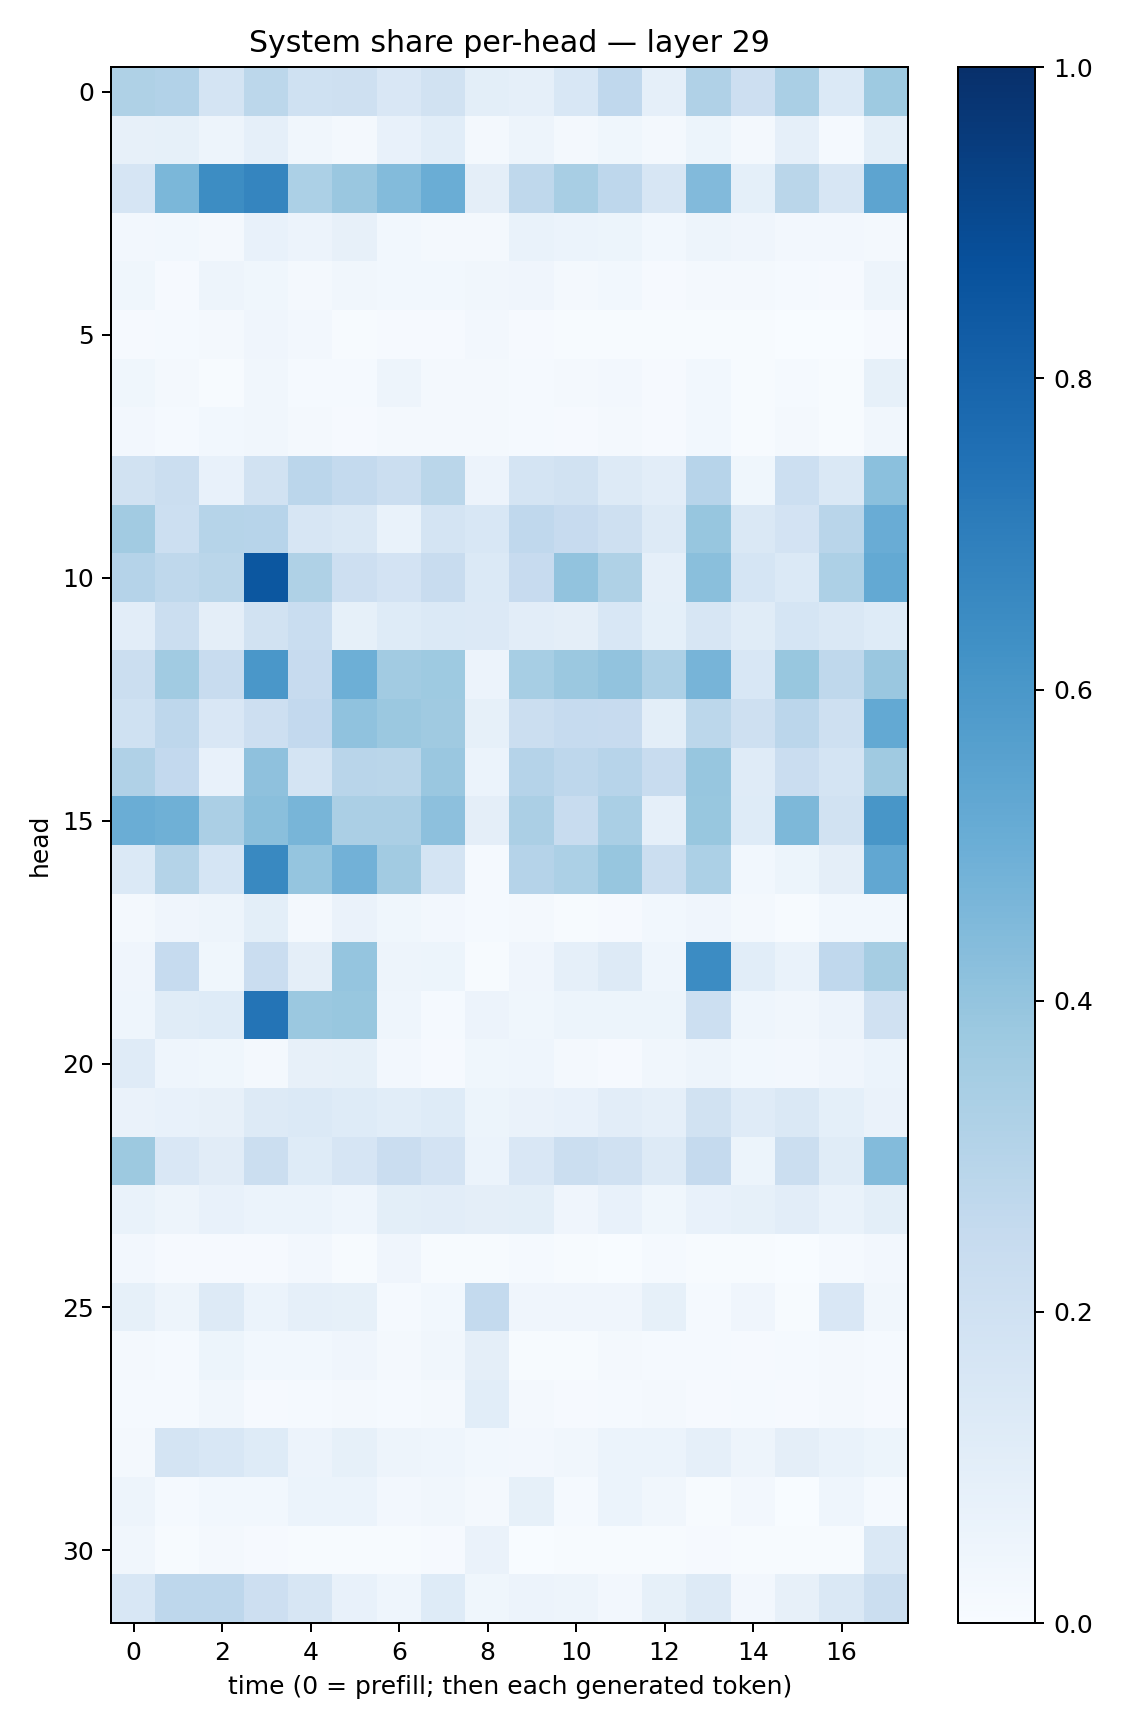

Values plotted in this chart, from the file beside it:
0.32319108, 0.31163558, 0.17843156, 0.27958038, 0.20016353, 0.2082938, 0.15097795, 0.19102976, 0.101028696, 0.08799488, 0.15256599, 0.26952466, 0.08718226, 0.3195735, 0.21416277, 0.33757377, 0.13949527, 0.37364346
0.08013, 0.08274, 0.04885, 0.08888, 0.03153, 0.01753, 0.07467, 0.109, 0.01724, 0.04801, 0.01996, 0.03735, 0.01925, 0.05143, 0.01698, 0.08751, 0.01372, 0.09863
0.167, 0.4574, 0.6413, 0.6718, 0.3285, 0.383, 0.4406, 0.5017, 0.09706, 0.27, 0.3437, 0.2747, 0.1567, 0.442, 0.09321, 0.2882, 0.1563, 0.5409
0.02708, 0.03091, 0.02299, 0.07268, 0.05502, 0.07903, 0.02746, 0.01933, 0.02128, 0.06815, 0.06124, 0.05274, 0.03124, 0.04694, 0.04072, 0.02694, 0.02489, 0.0193
0.03807, 0.009118, 0.04826, 0.03698, 0.02224, 0.03193, 0.02798, 0.02798, 0.03371, 0.04017, 0.0166, 0.0286, 0.01083, 0.02299, 0.02338, 0.01481, 0.01146, 0.05044
0.008504, 0.01367, 0.02169, 0.04093, 0.02459, 0.007281, 0.01162, 0.01169, 0.02379, 0.00821, 0.004547, 0.006455, 0.004328, 0.00709, 0.006999, 0.001994, 0.002349, 0.009889
0.03698, 0.0168, 0.004866, 0.03175, 0.01418, 0.01327, 0.04788, 0.01765, 0.01731, 0.01457, 0.02044, 0.02464, 0.008403, 0.03063, 0.007539, 0.014, 0.00583, 0.08328
0.0253, 0.01388, 0.02921, 0.03303, 0.022, 0.0111, 0.02215, 0.02295, 0.01627, 0.01405, 0.01037, 0.01803, 0.01137, 0.0288, 0.007476, 0.01574, 0.007547, 0.03229
0.1877, 0.2211, 0.07289, 0.1928, 0.2822, 0.255, 0.226, 0.2856, 0.05504, 0.174, 0.1927, 0.1324, 0.1021, 0.294, 0.03798, 0.2162, 0.1433, 0.4198
0.3618, 0.215, 0.297, 0.2933, 0.1629, 0.144, 0.06919, 0.176, 0.1542, 0.2684, 0.2436, 0.2056, 0.1311, 0.3937, 0.1423, 0.1823, 0.2916, 0.5077
0.3035, 0.2725, 0.2883, 0.8502, 0.3222, 0.2125, 0.1802, 0.239, 0.1392, 0.2437, 0.4026, 0.3238, 0.08634, 0.4244, 0.171, 0.138, 0.3258, 0.5224
0.1031, 0.2227, 0.09747, 0.193, 0.233, 0.08281, 0.1244, 0.1382, 0.1348, 0.1053, 0.09395, 0.1558, 0.09039, 0.1628, 0.114, 0.1713, 0.1411, 0.1244
0.2243, 0.3637, 0.2378, 0.6007, 0.2444, 0.4929, 0.3613, 0.3714, 0.05817, 0.3472, 0.3824, 0.4042, 0.3255, 0.4713, 0.1534, 0.3869, 0.2696, 0.3861
0.2031, 0.2741, 0.1493, 0.2114, 0.2615, 0.4074, 0.3814, 0.3709, 0.0856, 0.2191, 0.2462, 0.2435, 0.09922, 0.2803, 0.2108, 0.2833, 0.2064, 0.5225
0.3184, 0.2589, 0.07188, 0.4114, 0.1788, 0.2905, 0.2867, 0.3852, 0.06078, 0.3046, 0.2751, 0.2933, 0.2387, 0.3908, 0.1184, 0.2296, 0.1754, 0.3687
0.5015, 0.4903, 0.3354, 0.423, 0.4673, 0.3352, 0.3349, 0.4159, 0.09437, 0.3346, 0.2421, 0.3384, 0.08606, 0.3885, 0.1234, 0.4535, 0.191, 0.6028
0.1372, 0.3057, 0.1708, 0.6598, 0.3957, 0.4843, 0.361, 0.173, 0.01546, 0.3016, 0.3315, 0.3943, 0.2234, 0.3284, 0.03063, 0.05448, 0.09506, 0.5288
0.01904, 0.04049, 0.04989, 0.09828, 0.02295, 0.0649, 0.03774, 0.02689, 0.01215, 0.02131, 0.006569, 0.008661, 0.02807, 0.03922, 0.01737, 0.004116, 0.03112, 0.03033
0.0407, 0.2497, 0.03727, 0.228, 0.09755, 0.3954, 0.04783, 0.05287, 0.006671, 0.0422, 0.0884, 0.1309, 0.04348, 0.6454, 0.1085, 0.0701, 0.2672, 0.3489
0.04536, 0.1149, 0.1213, 0.7375, 0.3803, 0.39, 0.04629, 0.01291, 0.05555, 0.03732, 0.05203, 0.05279, 0.05101, 0.2169, 0.04312, 0.03194, 0.05726, 0.1979
0.121, 0.04491, 0.03542, 0.02246, 0.07822, 0.08475, 0.0249, 0.01081, 0.03631, 0.04481, 0.02179, 0.009204, 0.03181, 0.04744, 0.03064, 0.02369, 0.04001, 0.06043
0.06316, 0.07759, 0.08089, 0.127, 0.1387, 0.125, 0.1061, 0.1244, 0.05395, 0.06482, 0.07441, 0.1033, 0.08666, 0.1942, 0.118, 0.1478, 0.09164, 0.06493
0.3762, 0.151, 0.1125, 0.2223, 0.1213, 0.1651, 0.2288, 0.1806, 0.06009, 0.1509, 0.2234, 0.1958, 0.126, 0.2527, 0.05137, 0.2209, 0.1148, 0.4392
0.06886, 0.04979, 0.07265, 0.06158, 0.06245, 0.04439, 0.09912, 0.1044, 0.09513, 0.09946, 0.04012, 0.07295, 0.03847, 0.07613, 0.08304, 0.1034, 0.06681, 0.1003
0.02471, 0.009598, 0.009296, 0.009212, 0.02641, 0.00539, 0.04052, 0.006536, 0.005365, 0.0126, 0.004204, 0.002864, 0.01234, 0.004618, 0.007143, 0.001369, 0.01399, 0.0261
0.08345, 0.04876, 0.125, 0.06132, 0.08825, 0.08424, 0.01502, 0.0274, 0.2548, 0.04188, 0.04052, 0.04278, 0.08228, 0.01439, 0.04151, 0.004088, 0.1514, 0.03339
0.01681, 0.01335, 0.05098, 0.03031, 0.02989, 0.03945, 0.0224, 0.03263, 0.09565, 0.006118, 0.00735, 0.01686, 0.01482, 0.01189, 0.009855, 0.01308, 0.01919, 0.01193
0.01518, 0.01363, 0.0326, 0.009969, 0.01561, 0.02223, 0.01183, 0.02139, 0.1067, 0.02103, 0.009728, 0.01242, 0.02112, 0.008153, 0.01306, 0.008317, 0.01831, 0.0106
0.01844, 0.178, 0.155, 0.1212, 0.0561, 0.08455, 0.04809, 0.04403, 0.02735, 0.02575, 0.03176, 0.05978, 0.06141, 0.08957, 0.04921, 0.09382, 0.07022, 0.05187
0.04792, 0.01229, 0.02848, 0.02769, 0.05965, 0.06084, 0.02531, 0.03396, 0.01596, 0.08419, 0.01216, 0.05871, 0.03275, 0.00754, 0.02686, 0.003555, 0.04566, 0.01439
0.03332, 0.005116, 0.01805, 0.009107, 0.004522, 0.005985, 0.007201, 0.009881, 0.06311, 0.002577, 0.00446, 0.005202, 0.006287, 0.008827, 0.006965, 0.007341, 0.005275, 0.1471
0.1538, 0.2746, 0.2754, 0.2131, 0.1634, 0.07725, 0.04501, 0.1237, 0.03793, 0.05546, 0.04944, 0.02464, 0.08401, 0.1257, 0.02687, 0.07894, 0.1463, 0.2212
